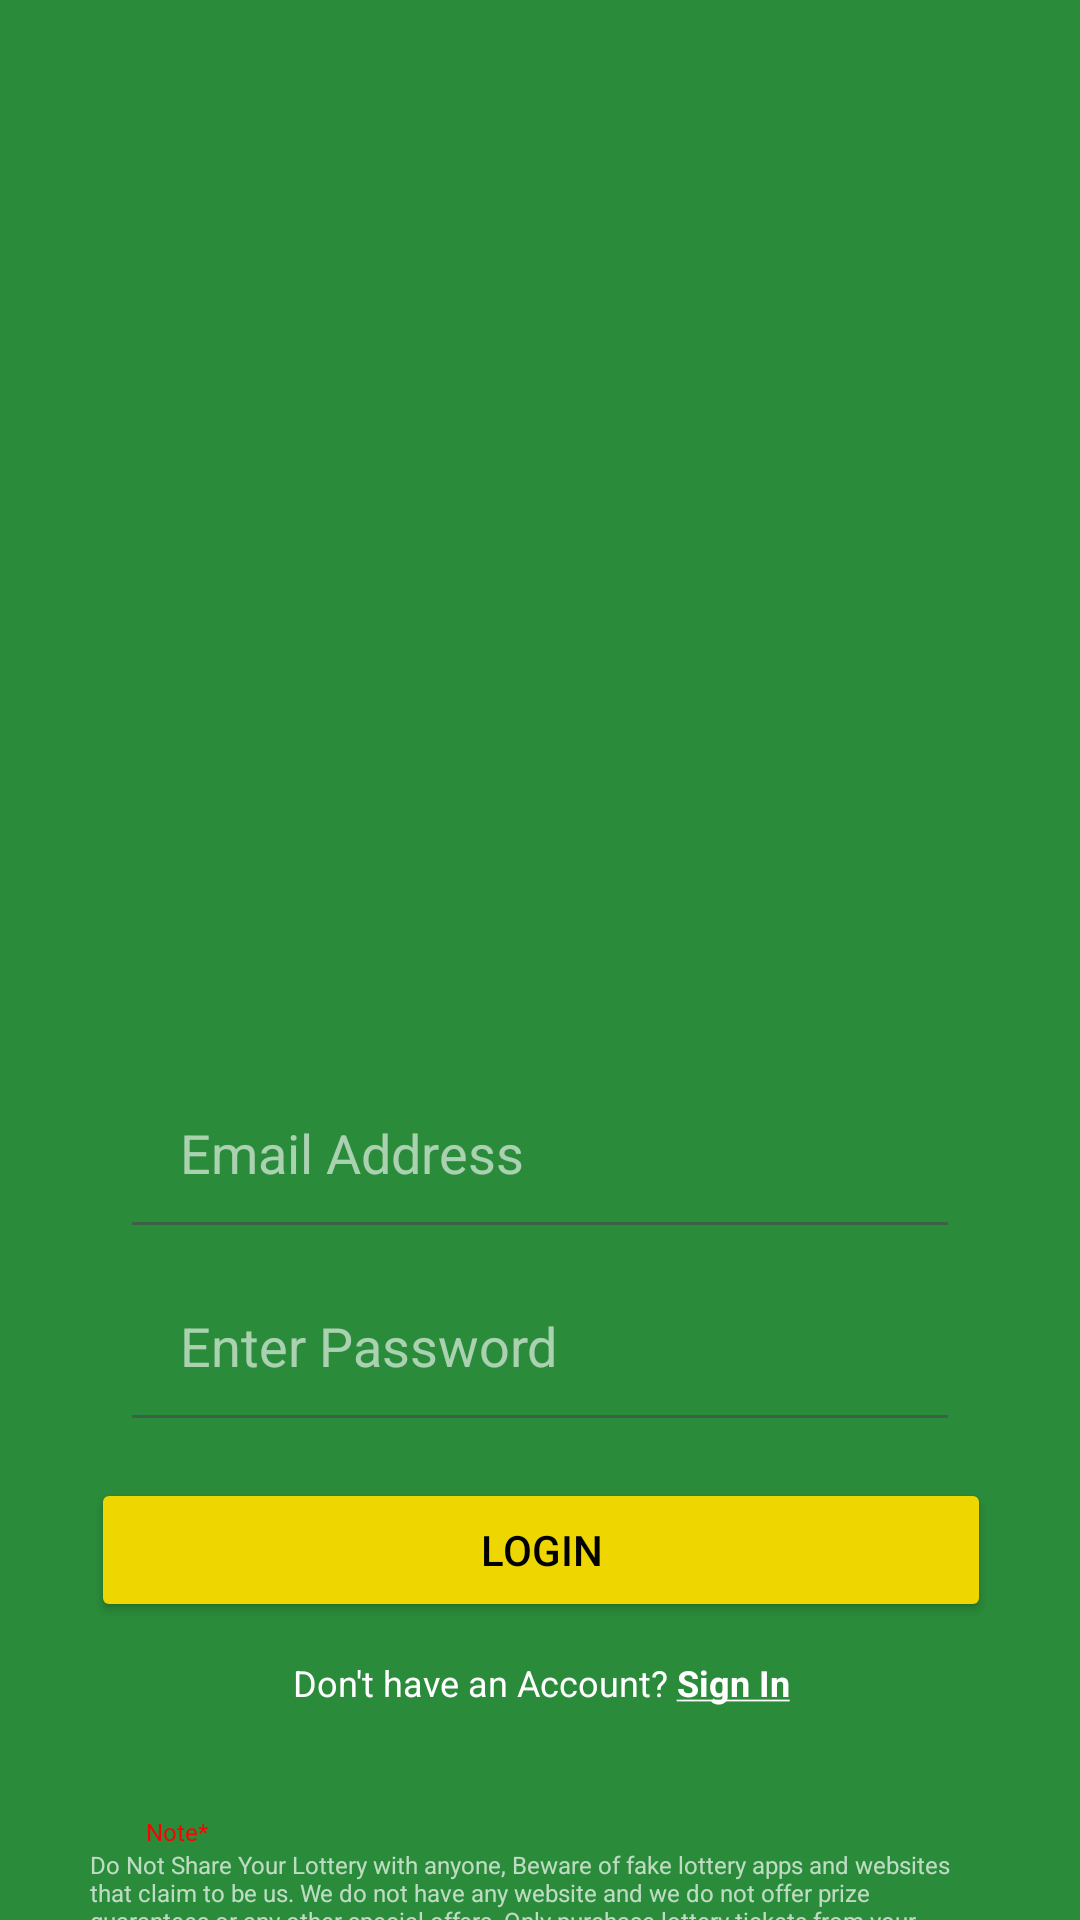

Android layout source for this screen:
<!-- AndroidManifest.xml: application theme Theme.KeralaLottery -->
<!-- res/layout/activity_main.xml -->
<?xml version="1.0" encoding="utf-8"?>
<androidx.constraintlayout.widget.ConstraintLayout
    xmlns:android="http://schemas.android.com/apk/res/android"
    xmlns:app="http://schemas.android.com/apk/res-auto"
    xmlns:tools="http://schemas.android.com/tools"
    android:layout_width="match_parent"
    android:layout_height="match_parent"
    android:background="@color/green"
    tools:context=".MainActivity">

    <ImageView
        android:id="@+id/imageView"
        android:layout_width="0dp"
        android:layout_height="150dp"
        android:src="@drawable/banner"
        app:layout_constraintEnd_toEndOf="parent"
        app:layout_constraintStart_toStartOf="parent"
        app:layout_constraintTop_toTopOf="parent" />

    <ImageView
        android:id="@+id/imageView2"
        android:layout_width="220dp"
        android:layout_height="220dp"
        android:layout_marginTop="112dp"
        android:src="@drawable/logo"
        app:layout_constraintEnd_toEndOf="parent"
        app:layout_constraintStart_toStartOf="parent"
        app:layout_constraintTop_toTopOf="@+id/imageView" />

    <EditText
        android:id="@+id/LoginNum"
        android:layout_width="match_parent"
        android:layout_height="wrap_content"
        android:layout_marginHorizontal="40dp"
        android:layout_marginTop="20dp"
        android:alpha="0.6"
        android:hint="@string/emailAddress"
        android:inputType="textEmailAddress"
        android:padding="20dp"
        android:textColor="@color/white"
        android:textColorHint="@color/white"
        app:layout_constraintEnd_toEndOf="@+id/imageView2"
        app:layout_constraintHorizontal_bias="0.504"
        app:layout_constraintStart_toStartOf="@+id/imageView2"
        app:layout_constraintTop_toBottomOf="@+id/imageView2" />

    <EditText
        android:id="@+id/editText"
        android:layout_width="match_parent"
        android:layout_height="wrap_content"
        android:layout_marginHorizontal="40dp"
        android:alpha="0.6"
        android:hint="@string/enter_password"
        android:textColor="@color/white"
        android:textColorHint="@color/white"
        android:padding="20dp"
        app:layout_constraintEnd_toEndOf="@+id/LoginNum"
        app:layout_constraintStart_toStartOf="@+id/LoginNum"
        app:layout_constraintTop_toBottomOf="@+id/LoginNum" />


    <Button
        android:id="@+id/button"
        android:layout_width="300dp"
        android:layout_height="wrap_content"
        android:layout_marginTop="12dp"
        android:backgroundTint="@color/yellow"
        android:text="@string/login"
        android:textColor="@color/black"
        app:layout_constraintEnd_toEndOf="@+id/editText"
        app:layout_constraintHorizontal_bias="0.483"
        app:layout_constraintStart_toStartOf="@+id/editText"
        app:layout_constraintTop_toBottomOf="@+id/editText" />

    <TextView
        android:id="@+id/textView"
        android:layout_width="wrap_content"
        android:layout_height="wrap_content"
        android:layout_marginTop="36dp"
        android:text="@string/note"
        android:textColor="@color/red"
        android:textSize="8sp"
        app:layout_constraintEnd_toEndOf="parent"
        app:layout_constraintHorizontal_bias="0.143"
        app:layout_constraintStart_toStartOf="parent"
        app:layout_constraintTop_toBottomOf="@+id/textView4" />

    <TextView
        android:id="@+id/textView5"
        android:layout_width="300dp"
        android:layout_height="wrap_content"
        android:layout_marginHorizontal="20dp"
        android:alpha="0.7"
        android:text="@string/noteText"
        android:textColor="@color/white"
        android:textSize="8sp"
        app:layout_constraintEnd_toEndOf="parent"
        app:layout_constraintStart_toStartOf="parent"
        app:layout_constraintTop_toBottomOf="@+id/textView" />

    <TextView
        android:id="@+id/textView4"
        android:layout_width="wrap_content"
        android:layout_height="wrap_content"
        android:layout_marginTop="12dp"
        android:text="@string/text1"
        android:textColor="@color/white"
        android:textSize="12sp"
        app:layout_constraintEnd_toEndOf="@+id/button"
        app:layout_constraintStart_toStartOf="@+id/button"
        app:layout_constraintTop_toBottomOf="@+id/button" />

</androidx.constraintlayout.widget.ConstraintLayout>
<!-- resources referenced by this layout -->
<resources>
  <color name="black">#FF000000</color>
  <color name="green">#2A8C3A</color>
  <color name="red">#FF0000</color>
  <color name="white">#FFFFFFFF</color>
  <color name="yellow">#EED600</color>
  <string name="emailAddress">Email Address</string>
  <string name="enter_password">Enter Password</string>
  <string name="login">Login</string>
  <string name="note">Note*</string>
  <string name="noteText">Do Not Share Your Lottery with anyone, Beware of fake lottery apps and websites
  that claim to be us. We do not have any website and we do not offer prize guarantees
  or any other special offers. Only purchase lottery tickets from your trusted agents.</string>
  <string name="text1">Don\'t have an Account?  <b><u>Sign In</u></b></string>
  <style name="Theme.KeralaLottery" parent="Base.Theme.KeralaLottery" />
  <style name="Base.Theme.KeralaLottery" parent="Theme.Material3.DayNight.NoActionBar">
          
           <item name="colorPrimary">@color/green</item>
      </style>
</resources>
